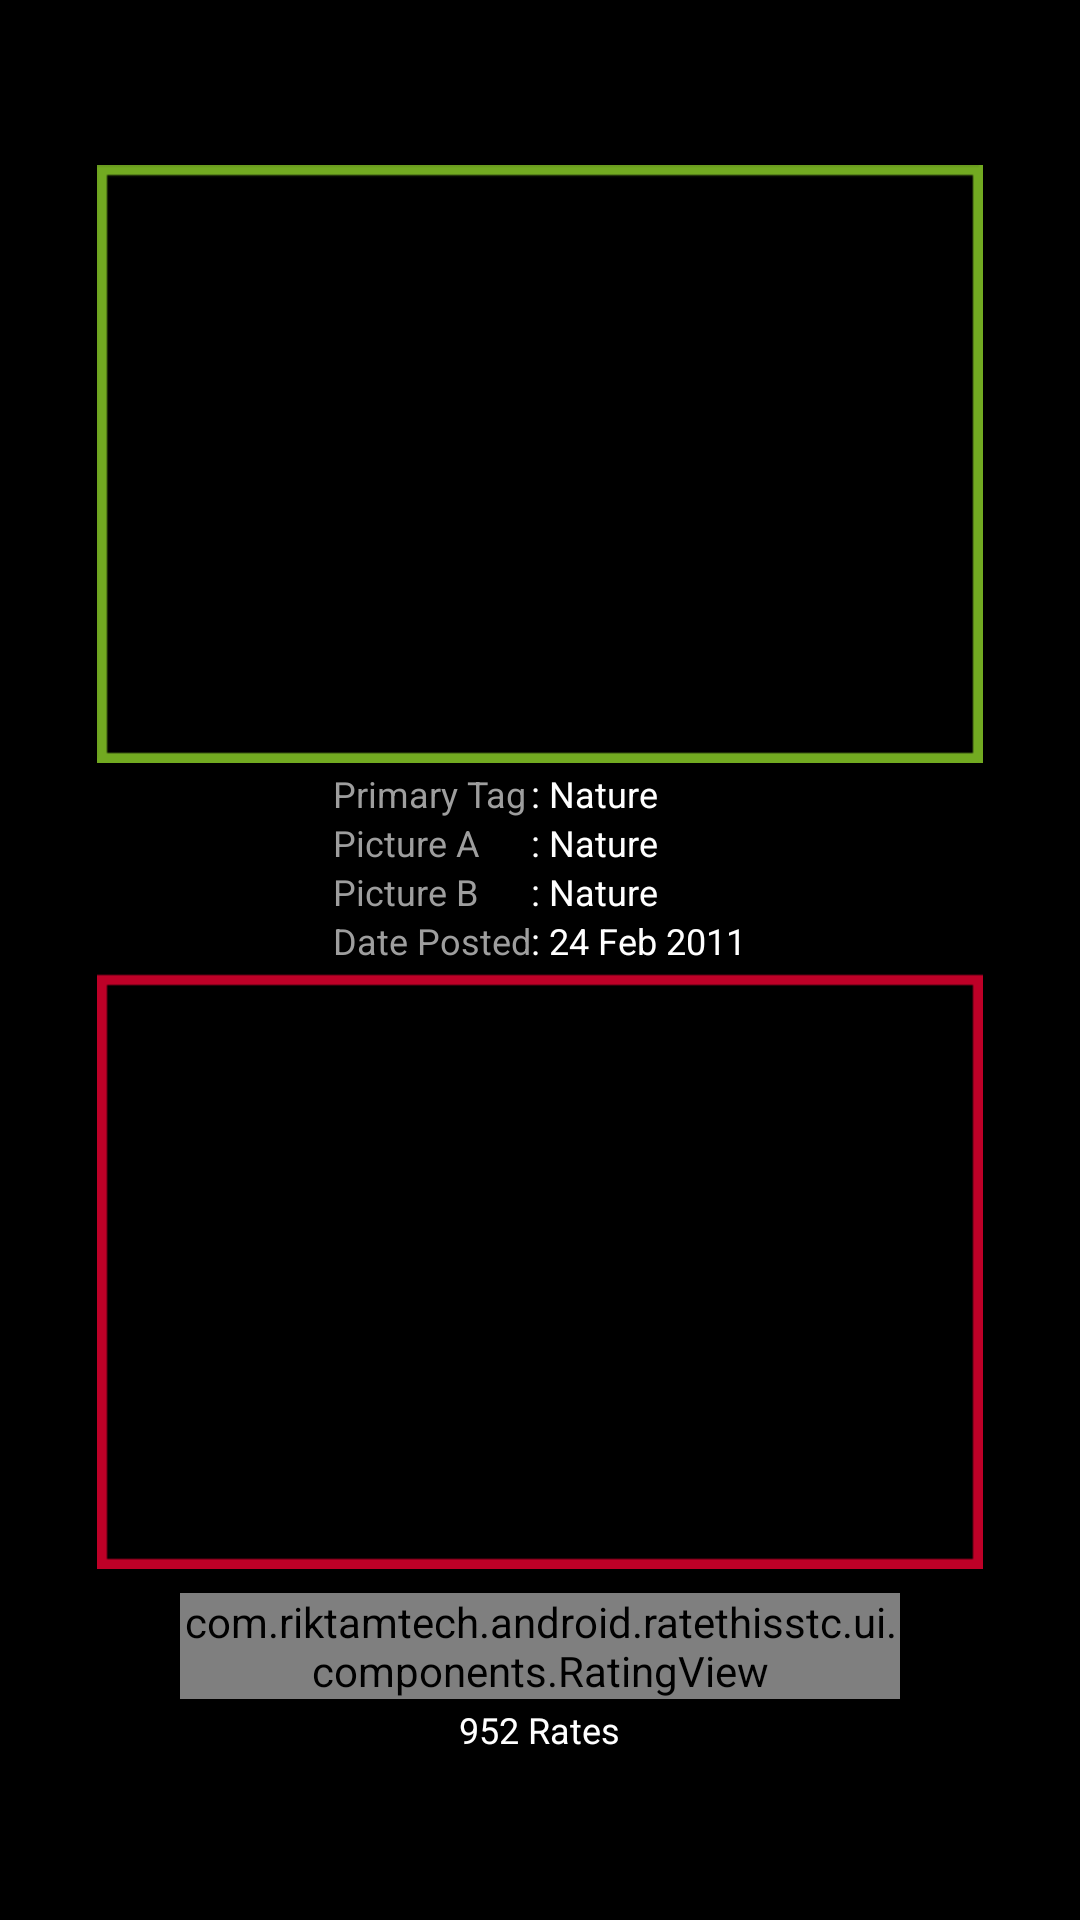

Write the Android layout XML for this screen, with the resource values it uses.
<!-- AndroidManifest.xml: application theme android:Theme.NoTitleBar -->
<!-- res/layout/rated_details_comp.xml -->
<?xml version="1.0" encoding="utf-8"?>
<LinearLayout android:id="@+id/RatedDetailsLinearLayout04"
	xmlns:android="http://schemas.android.com/apk/res/android"
	android:orientation="vertical"
	android:layout_width="fill_parent" android:gravity="center" android:layout_height="fill_parent">
	<ImageView android:id="@+id/RatedDetailsImageView01"
		android:layout_width="wrap_content" android:layout_height="wrap_content"
		android:background="@drawable/green_border_big" android:padding="3dp"
		android:layout_marginBottom="2dp"></ImageView>

	<TableLayout android:id="@+id/TableLayout01"
		android:layout_width="wrap_content" android:layout_height="wrap_content">
		<TableRow android:id="@+id/TableRow01" android:layout_width="wrap_content"
			android:layout_height="wrap_content">
			<TextView android:id="@+id/RatedDetailsTextView01"
				android:layout_width="wrap_content" android:layout_height="wrap_content"
				android:text="@string/RatedDetailsTV1" android:textColor="@color/descN" style="@style/simplefont"></TextView>
			<TextView android:id="@+id/RatedDetailsTextView02"
				android:layout_width="wrap_content" android:layout_height="wrap_content"
				android:textColor="#ffffff" android:text=": Nature"
				style="@style/simplefont"></TextView>
		</TableRow>
		<TableRow android:id="@+id/TableRow02" android:layout_width="wrap_content"
			android:layout_height="wrap_content">
			<TextView android:id="@+id/TextView02" android:layout_width="wrap_content"
				android:layout_height="wrap_content" android:textColor="@color/descN"
				android:text="@string/NewRateFormLabelPictureA" style="@style/simplefont"></TextView>
			<TextView android:id="@+id/TextView03" android:layout_width="wrap_content"
				android:layout_height="wrap_content" android:textColor="#ffffff"
				android:text=": Nature" style="@style/simplefont"></TextView>
		</TableRow>
		<TableRow android:id="@+id/tableRow1" android:layout_width="wrap_content" android:layout_height="wrap_content">
			<TextView android:id="@+id/textView1" android:layout_width="wrap_content" android:layout_height="wrap_content" android:text="@string/NewRateFormLabelPictureB" android:textColor="@color/descN" style="@style/simplefont"></TextView>
			<TextView android:id="@+id/textView2" android:layout_width="wrap_content" android:layout_height="wrap_content" android:textColor="#ffffff" android:text=": Nature" style="@style/simplefont"></TextView>
		</TableRow>
		<TableRow android:id="@+id/TableRow03" android:layout_width="wrap_content"
			android:layout_height="wrap_content">

			<TextView android:id="@+id/RatedDetailsTextView03"
				android:layout_width="wrap_content" android:layout_height="wrap_content"
				android:textColor="@color/descN" android:text="@string/RatedDetailsTV3" style="@style/simplefont"></TextView>
			<TextView android:id="@+id/RatedDetailsTextView04"
				android:layout_width="wrap_content" android:layout_height="wrap_content"
				android:textColor="#ffffff" android:text=": 24 Feb 2011" style="@style/simplefont"></TextView>
		</TableRow>
	</TableLayout>
	<ImageView android:id="@+id/RatedDetailsImageView02"
		android:layout_width="wrap_content" android:layout_height="wrap_content"
		android:background="@drawable/red_border_big" android:padding="3dp"
		android:layout_marginTop="2dp"></ImageView>
	<com.riktamtech.android.ratethisstc.ui.components.RatingView
		android:id="@+id/RatedDetailsView01" 
		android:layout_height="wrap_content" 
		android:layout_width="240dp" 
		android:layout_marginTop="8dp"></com.riktamtech.android.ratethisstc.ui.components.RatingView>
	<TextView android:id="@+id/TextView01" android:layout_width="wrap_content"
		android:layout_height="wrap_content" android:text="952 Rates"
		android:textColor="#ffffff" android:layout_marginTop="2dp" style="@style/simplefont"></TextView>

</LinearLayout>
<!-- resources referenced by this layout -->
<resources>
  <color name="descN">#9E9E9E</color>
  <!-- drawable green_border_big: png bitmap (drawable, 1219 bytes) -->
  <!-- drawable red_border_big: png bitmap (drawable, 1228 bytes) -->
  <string name="NewRateFormLabelPictureA">Picture A</string>
  <string name="NewRateFormLabelPictureB">Picture B</string>
  <string name="RatedDetailsTV1">Primary Tag</string>
  <string name="RatedDetailsTV3">Date Posted</string>
  <style name="simplefont" parent="@android:style/TextAppearance.Medium">
  	<item name="android:textSize">12sp</item>
  	</style>
</resources>
